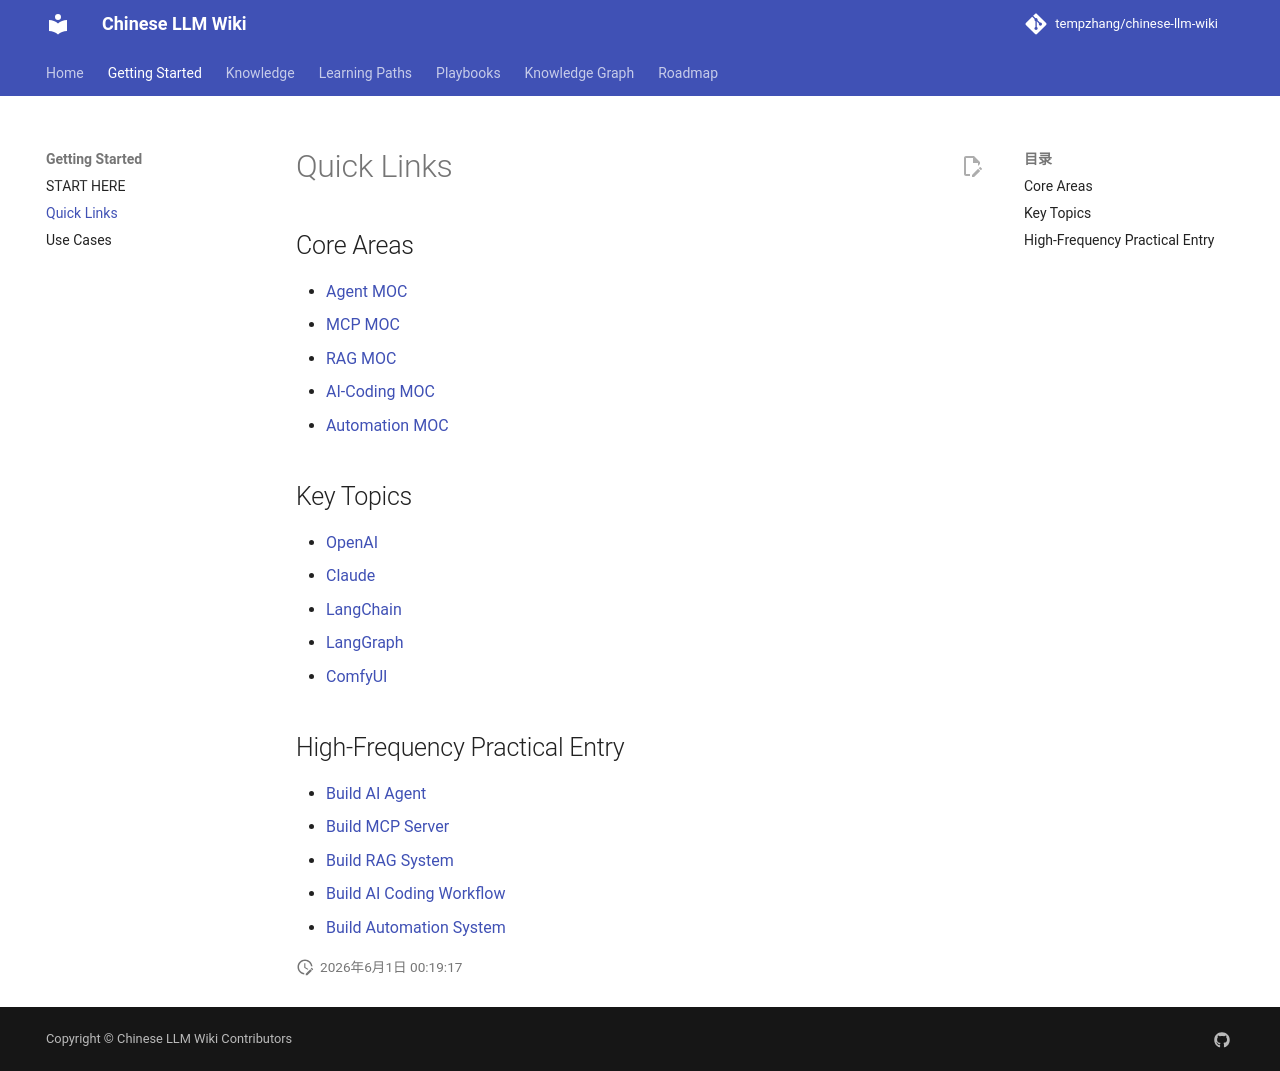

repository: tempzhang/chinese-llm-wiki · page: Knowledge-Hub/Quick-Links/index.html · generator: mkdocs

# Quick Links

## Core Areas
- [Agent MOC](../MOCs/Agent-MOC.md)
- [MCP MOC](../MOCs/MCP-MOC.md)
- [RAG MOC](../MOCs/RAG-MOC.md)
- [AI-Coding MOC](../MOCs/AI-Coding-MOC.md)
- [Automation MOC](../MOCs/Automation-MOC.md)

## Key Topics
- [OpenAI](../TOPICS.md)
- [Claude](../TOPICS.md)
- [LangChain](../Knowledge/LangChain.md)
- [LangGraph](../Knowledge/LangGraph.md)
- [ComfyUI](../Knowledge/ComfyUI.md)

## High-Frequency Practical Entry
- [Build AI Agent](../Playbooks/Build-AI-Agent.md)
- [Build MCP Server](../Playbooks/Build-MCP-Server.md)
- [Build RAG System](../Playbooks/Build-RAG-System.md)
- [Build AI Coding Workflow](../Playbooks/Build-AI-Coding-Workflow.md)
- [Build Automation System](../Playbooks/Build-Automation-System.md)
